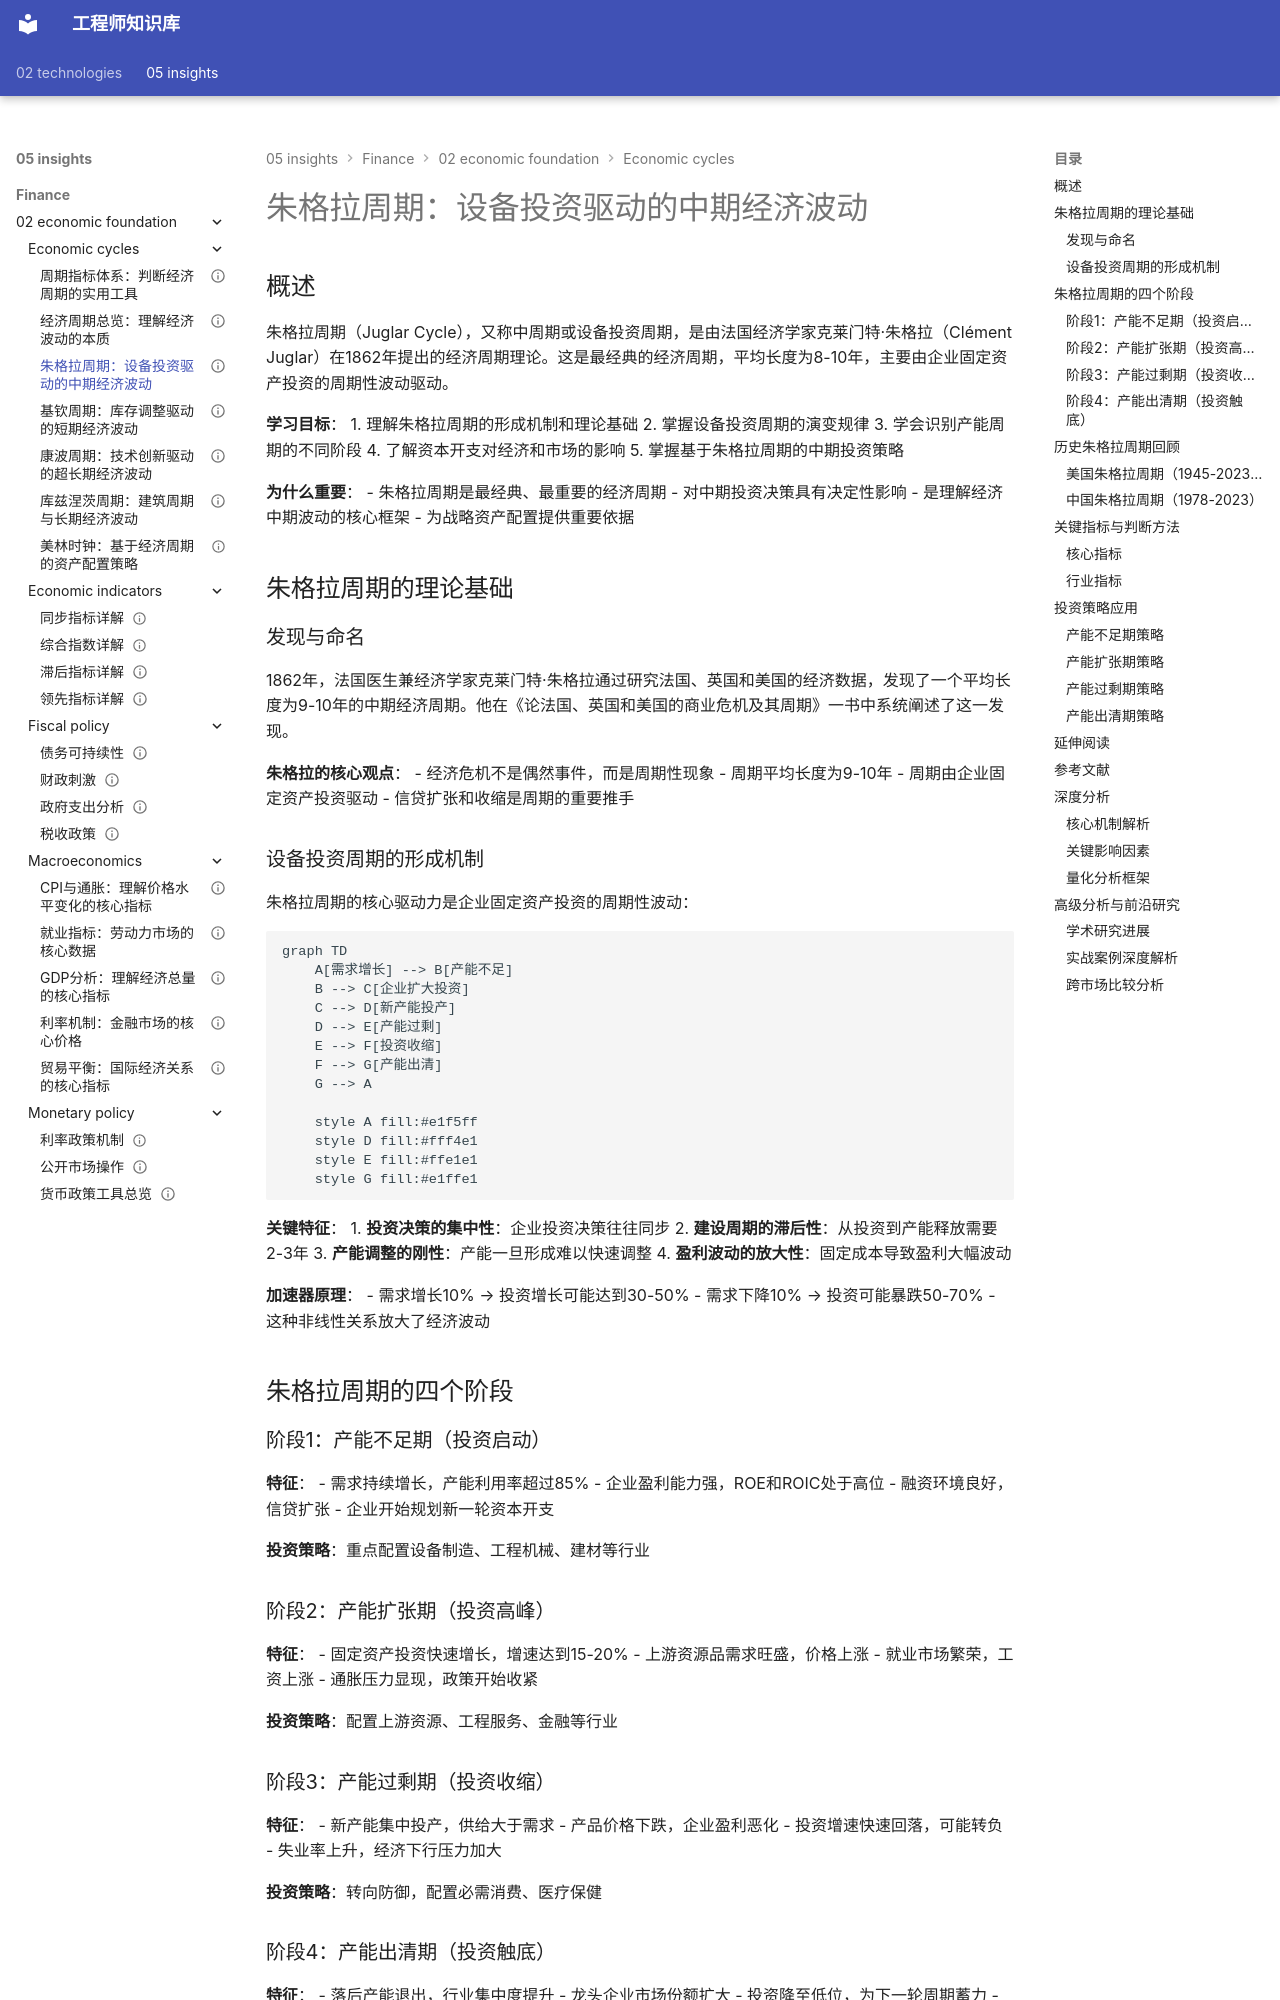

repository: Vuiora/knowledge-os · page: 05-insights/finance/02-economic-foundation/economic-cycles/juglar-cycle/index.html · generator: mkdocs

---
title: 朱格拉周期：设备投资驱动的中期经济波动
description: 深入解析8-10年的设备投资周期，理解固定资产投资如何塑造中期经济走势
slug: juglar-cycle-capital-expenditure-cycle
domain: 金融洞察
module: 经济学基础
content_type: article
skill_level: intermediate
tags:
- 中期投资
- 产能周期
- 朱格拉周期
- 经济周期
- 设备投资
prerequisites:
- 经济周期总览
- 基钦周期
related_contents:
- 库兹涅茨周期
- 美林时钟详解
- 资本开支分析
estimated_time: 55
difficulty_score: 3
author: Finance Knowledge System
created_at: '2024-01-15'
updated_at: '2024-01-15'
version: '1.0'
language: zh-CN
status: published
is_featured: false
---

# 朱格拉周期：设备投资驱动的中期经济波动

## 概述

朱格拉周期（Juglar Cycle），又称中周期或设备投资周期，是由法国经济学家克莱门特·朱格拉（Clément Juglar）在1862年提出的经济周期理论。这是最经典的经济周期，平均长度为8-10年，主要由企业固定资产投资的周期性波动驱动。

**学习目标**：
1. 理解朱格拉周期的形成机制和理论基础
2. 掌握设备投资周期的演变规律
3. 学会识别产能周期的不同阶段
4. 了解资本开支对经济和市场的影响
5. 掌握基于朱格拉周期的中期投资策略

**为什么重要**：
- 朱格拉周期是最经典、最重要的经济周期
- 对中期投资决策具有决定性影响
- 是理解经济中期波动的核心框架
- 为战略资产配置提供重要依据


## 朱格拉周期的理论基础

### 发现与命名

1862年，法国医生兼经济学家克莱门特·朱格拉通过研究法国、英国和美国的经济数据，发现了一个平均长度为9-10年的中期经济周期。他在《论法国、英国和美国的商业危机及其周期》一书中系统阐述了这一发现。

**朱格拉的核心观点**：
- 经济危机不是偶然事件，而是周期性现象
- 周期平均长度为9-10年
- 周期由企业固定资产投资驱动
- 信贷扩张和收缩是周期的重要推手

### 设备投资周期的形成机制

朱格拉周期的核心驱动力是企业固定资产投资的周期性波动：

```mermaid
graph TD
    A[需求增长] --> B[产能不足]
    B --> C[企业扩大投资]
    C --> D[新产能投产]
    D --> E[产能过剩]
    E --> F[投资收缩]
    F --> G[产能出清]
    G --> A
    
    style A fill:#e1f5ff
    style D fill:#fff4e1
    style E fill:#ffe1e1
    style G fill:#e1ffe1
```

**关键特征**：
1. **投资决策的集中性**：企业投资决策往往同步
2. **建设周期的滞后性**：从投资到产能释放需要2-3年
3. **产能调整的刚性**：产能一旦形成难以快速调整
4. **盈利波动的放大性**：固定成本导致盈利大幅波动

**加速器原理**：
- 需求增长10% → 投资增长可能达到30-50%
- 需求下降10% → 投资可能暴跌50-70%
- 这种非线性关系放大了经济波动


## 朱格拉周期的四个阶段

### 阶段1：产能不足期（投资启动）

**特征**：
- 需求持续增长，产能利用率超过85%
- 企业盈利能力强，ROE和ROIC处于高位
- 融资环境良好，信贷扩张
- 企业开始规划新一轮资本开支

**投资策略**：重点配置设备制造、工程机械、建材等行业

### 阶段2：产能扩张期（投资高峰）

**特征**：
- 固定资产投资快速增长，增速达到15-20%
- 上游资源品需求旺盛，价格上涨
- 就业市场繁荣，工资上涨
- 通胀压力显现，政策开始收紧

**投资策略**：配置上游资源、工程服务、金融等行业
